Labelled photos from "dataset_split", an image-classification folder in zabilaww/Kesegaran. The possible labels are: segar, tidak segar.

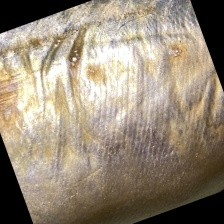
Label: tidak segar

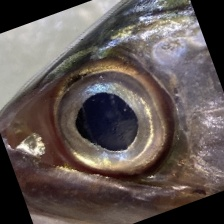
Label: segar

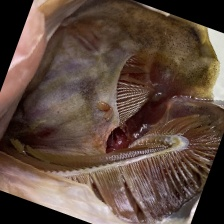
Label: tidak segar

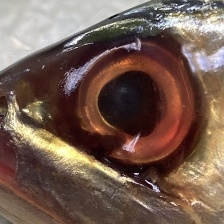
Label: tidak segar

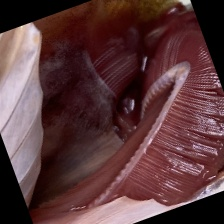
Label: segar

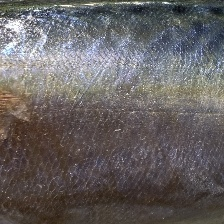
Label: segar
